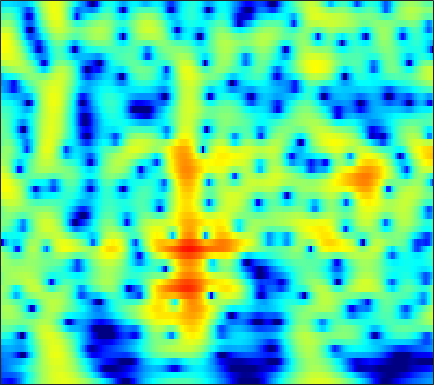

The data file committed next to this chart (first rows):
-14.597, -14.906, -15.414, -15.919, -16.154, -15.999, -15.094, -13.981, -12.186, -10.306, -8.5026, -7.2385, -5.6838, -4.2794, -3.3205, -2.1572, -1.1163, -0.41044, 0.43765, 1.1858, 1.8398, 2.2713, 2.7708, 3.1876
-13.18, -12.93, -12.7, -12.54, -12.45, -12.3, -12.02, -11.66, -10.91, -9.868, -8.6, -7.566, -6.156, -4.775, -3.785, -2.547, -1.413, -0.6338, 0.3081, 1.141, 1.865, 2.339, 2.88, 3.319
-12.39, -11.77, -11, -10.29, -9.784, -9.124, -8.463, -7.954, -7.243, -6.485, -5.676, -5.04, -4.16, -3.257, -2.577, -1.681, -0.8126, -0.1907, 0.5877, 1.297, 1.926, 2.341, 2.812, 3.185
-11.81, -11.36, -10.86, -10.47, -10.24, -9.988, -9.753, -9.55, -9.178, -8.627, -7.853, -7.13, -6.013, -4.791, -3.849, -2.609, -1.427, -0.5971, 0.4187, 1.319, 2.094, 2.592, 3.139, 3.552
-10.91, -10.6, -10.39, -10.45, -10.7, -11.36, -12.52, -13.85, -16.71, -22.32, -29.25, -20.18, -13.57, -9.445, -7.112, -4.606, -2.579, -1.296, 0.1601, 1.365, 2.348, 2.953, 3.591, 4.047
-9.743, -9.301, -8.937, -8.805, -8.826, -8.979, -9.233, -9.461, -9.731, -9.808, -9.484, -8.891, -7.675, -6.15, -4.929, -3.317, -1.801, -0.7577, 0.4904, 1.562, 2.45, 2.994, 3.557, 3.936
-7.317, -7.069, -6.959, -7.066, -7.264, -7.672, -8.207, -8.626, -9.049, -9.096, -8.597, -7.864, -6.549, -5.041, -3.882, -2.384, -0.9924, -0.04451, 1.074, 2.013, 2.765, 3.205, 3.626, 3.86
-3.926, -3.897, -4.054, -4.462, -4.989, -6.091, -7.782, -9.601, -13.34, -20.98, -21.46, -14.13, -8.838, -5.472, -3.575, -1.563, 0.03063, 1.01, 2.07, 2.873, 3.438, 3.715, 3.896, 3.874
-1.508, -1.337, -1.234, -1.334, -1.543, -1.963, -2.47, -2.883, -3.386, -3.641, -3.46, -3.038, -2.223, -1.272, -0.5341, 0.4232, 1.289, 1.849, 2.449, 2.868, 3.092, 3.125, 2.977, 2.594
-0.2457, 0.06895, 0.3298, 0.4023, 0.3761, 0.2891, 0.1491, 0.006254, -0.1873, -0.323, -0.3833, -0.3832, -0.317, -0.139, 0.07394, 0.4444, 0.8563, 1.16, 1.517, 1.781, 1.911, 1.891, 1.673, 1.193
0.8281, 1.152, 1.382, 1.457, 1.458, 1.354, 1.093, 0.8073, 0.3391, -0.2414, -0.9569, -1.542, -2.271, -2.758, -2.863, -2.591, -1.929, -1.284, -0.3839, 0.4295, 1.062, 1.378, 1.566, 1.482
1.167, 1.421, 1.6, 1.683, 1.635, 1.362, 0.8773, 0.4174, -0.374, -1.476, -2.973, -4.437, -7.242, -12.2, -19.98, -16.08, -8.64, -5.513, -2.662, -0.7007, 0.6506, 1.358, 1.981, 2.305
0.5594, 0.6393, 0.6249, 0.353, -0.05808, -0.7053, -1.297, -1.692, -2.194, -2.6, -2.978, -3.373, -4.073, -4.617, -4.632, -4.097, -3.103, -2.151, -0.8369, 0.2902, 1.14, 1.614, 2.077, 2.363
0.684, 0.5, -0.1689, -1.497, -2.851, -5.017, -7.581, -8.932, -8.065, -5.629, -3.57, -2.462, -1.317, -0.3939, 0.1298, 0.6098, 0.9987, 1.286, 1.575, 1.713, 1.747, 1.745, 1.712, 1.66
1.092, 1.064, 0.5428, -0.275, -1.114, -2.936, -5.079, -5.844, -4.996, -2.826, -0.9052, 0.2196, 1.479, 2.342, 2.677, 2.853, 2.843, 2.643, 2.048, 1.128, -0.03474, -1.034, -2.379, -3.221
-0.1648, 0.3839, 0.9096, 1.171, 1.102, 0.9505, 0.9726, 1.026, 1.211, 1.535, 1.911, 2.24, 2.588, 2.702, 2.678, 2.511, 2.036, 1.43, 0.3207, -1.242, -3.55, -5.997, -10.78, -17.25
-0.1847, 0.2943, 0.8419, 1.108, 1.226, 1.468, 1.623, 1.675, 1.789, 1.879, 1.983, 2.056, 2.024, 1.9, 1.787, 1.495, 0.9772, 0.5101, -0.2235, -1.171, -2.264, -3.054, -3.993, -4.649
0.8328, 0.9387, 1.013, 0.9899, 1.065, 1.177, 1.148, 1.157, 1.228, 1.283, 1.349, 1.343, 1.293, 1.262, 1.176, 0.9233, 0.6345, 0.4008, -0.02428, -0.5064, -0.9554, -1.296, -1.74, -2.092
1.587, 1.332, 0.9449, 0.7217, 0.5681, 0.2391, 0.08357, 0.08905, 0.1102, 0.2422, 0.4006, 0.5151, 0.7285, 0.8558, 0.8323, 0.7692, 0.659, 0.468, 0.1522, -0.1207, -0.3852, -0.5791, -0.7564, -0.8535
1.657, 1.029, 0.3074, -0.3664, -1.098, -1.985, -2.433, -2.652, -2.63, -2.034, -1.202, -0.4811, 0.3584, 0.8151, 1.032, 1.188, 0.9497, 0.5721, 0.02468, -0.6121, -1.175, -1.315, -1.072, -0.5602
-0.9564, -1.722, -2.373, -3.49, -4.339, -5.832, -9.784, -14.86, -15.34, -8.212, -3.989, -1.758, 0.1158, 1.247, 1.853, 2.026, 1.535, 0.8707, -0.8037, -3.834, -8.748, -12.19, -7.258, -2.547
-22.2, -15.91, -9.727, -7.509, -6.205, -6.558, -7.297, -7.16, -7.027, -5.562, -3.582, -2.163, -0.8525, 0.3817, 1.043, 1.317, 1.398, 1.14, 0.2233, -0.8181, -1.965, -2.247, -1.37, 0.1472
-5.048, -5.398, -5.556, -4.927, -4.796, -5.145, -4.841, -5.167, -5.25, -4.974, -4.348, -3.754, -2.777, -1.477, -0.757, 0.1415, 0.9369, 1.228, 1.573, 1.794, 1.899, 2.064, 2.277, 2.498
-0.8659, -1.272, -1.668, -2.111, -2.801, -3.299, -4.599, -5.802, -7.601, -9.963, -11.27, -10.23, -6.916, -4.14, -2.542, -0.574, 0.7084, 1.485, 2.344, 2.826, 3.223, 3.367, 3.407, 3.356
-0.104, -0.1181, -0.1732, -0.6657, -1.017, -1.718, -3.152, -4.133, -6.463, -9.047, -10.51, -9.47, -6.427, -3.709, -2.147, -0.289, 0.9074, 1.705, 2.482, 2.955, 3.288, 3.35, 3.297, 3.066
-1.04, -0.4267, 0.01164, 0.1812, 0.2508, -0.185, -0.444, -0.9168, -1.468, -1.871, -2.04, -1.99, -1.452, -0.9496, -0.3442, 0.3052, 0.9001, 1.331, 1.656, 1.982, 2.075, 2.077, 1.968, 1.618
-0.7314, 0.0621, 0.7564, 1.291, 1.367, 1.458, 1.345, 1.138, 0.9438, 0.623, 0.3522, 0.2198, 0.027, -0.05015, -0.04622, -0.09973, 0.03393, 0.05175, 0.1517, 0.2303, 0.2394, 0.237, 0.1045, -0.1122
1.524, 2.016, 2.546, 2.833, 2.906, 2.986, 2.708, 2.55, 2.081, 1.547, 0.9204, 0.405, -0.3905, -1.041, -1.636, -2.106, -2.478, -2.617, -2.505, -2.475, -2.286, -2.238, -2.216, -2.177
3.754, 4.024, 4.296, 4.304, 4.314, 4.08, 3.697, 3.33, 2.541, 1.665, 0.4987, -0.5921, -2.209, -4.269, -5.96, -7.83, -8.976, -8.529, -7.457, -6.524, -5.826, -5.655, -5.55, -5.557
4.875, 5.043, 5.106, 4.999, 4.862, 4.349, 3.911, 3.282, 2.489, 1.384, 0.001063, -1.213, -3.35, -6.237, -9.129, -15.32, -19.14, -14.42, -10.78, -8.714, -8.262, -8.512, -9.766, -12.33
4.946, 5.012, 4.87, 4.643, 4.177, 3.691, 2.822, 2.285, 1.467, 0.6065, -0.226, -0.9148, -1.967, -2.993, -3.929, -4.678, -5.306, -5.248, -5.305, -5.229, -5.66, -6.278, -7.825, -10.04
4.241, 4.163, 3.829, 3.082, 2.417, 1.26, -0.1185, -1.052, -2.288, -2.701, -2.584, -2.403, -1.832, -1.619, -1.276, -1.175, -0.8866, -0.9025, -0.7827, -0.916, -1.022, -1.305, -1.595, -1.998
2.852, 2.691, 2.189, 1.034, 0.1182, -2.345, -4.955, -8.943, -15.93, -15.28, -9.098, -6.36, -3.708, -2.169, -1.054, -0.2496, 0.601, 0.8944, 1.403, 1.58, 1.728, 1.696, 1.623, 1.466
1.436, 1.374, 0.9411, 0.28, -0.7588, -2.048, -4.361, -5.499, -7.503, -7.545, -6.518, -5.445, -3.855, -2.445, -1.486, -0.3514, 0.6104, 1.27, 1.945, 2.467, 2.688, 2.807, 2.65, 2.437
0.6066, 0.8215, 0.7747, 0.4779, -0.01053, -0.7737, -1.68, -2.54, -3.506, -4.447, -4.985, -4.973, -4.824, -3.675, -2.912, -1.228, 0.06752, 1.169, 2.133, 2.971, 3.416, 3.554, 3.449, 2.926
-0.3241, 0.2978, 0.7598, 0.5881, 0.5454, -0.39, -1.153, -2.302, -3.699, -5.797, -8.601, -11.46, -14.7, -11.13, -7.803, -3.818, -1.126, 0.5343, 2.16, 3.304, 4.071, 4.292, 4.328, 3.813
-1.359, -0.73, -0.2951, -0.3014, -0.7195, -1.27, -2.648, -3.374, -5.232, -6.888, -9.087, -10.39, -11.54, -9.536, -7.479, -4.426, -1.716, -0.2421, 1.589, 2.798, 3.684, 4.076, 4.221, 4.073
-1.187, -1.028, -1.151, -1.479, -2.148, -3.13, -4.412, -5.846, -7.493, -9.364, -10.23, -10.1, -9.13, -7.4, -5.756, -3.78, -1.692, -0.4505, 1.123, 2.335, 3.195, 3.67, 3.97, 4.003
-0.8342, -0.9709, -1.381, -2.163, -2.735, -4.283, -6.04, -7.901, -11.41, -17.09, -35.81, -20.38, -12.6, -8.696, -6.19, -3.842, -1.79, -0.4686, 0.9466, 2.17, 3.036, 3.519, 3.945, 4.036
-1.165, -1.341, -1.717, -2.414, -2.948, -4.012, -5.5, -6.366, -8.173, -9.589, -10.16, -9.731, -8.389, -6.638, -5.06, -3.359, -1.692, -0.53, 0.7413, 1.896, 2.762, 3.26, 3.728, 3.898
-1.97, -2.041, -2.277, -2.62, -3.162, -3.688, -4.488, -5.146, -5.806, -6.538, -6.79, -6.833, -6.331, -5.57, -4.721, -3.361, -2.023, -0.8943, 0.4004, 1.534, 2.51, 3.047, 3.567, 3.87
-2.984, -2.911, -3.016, -3.242, -3.517, -4.134, -4.614, -5.329, -6.14, -7.005, -8.055, -8.727, -9.156, -8.559, -7.601, -5.486, -3.412, -1.914, -0.1331, 1.3, 2.479, 3.159, 3.809, 4.187
-4.511, -4.39, -4.412, -4.713, -4.836, -5.365, -6.069, -6.417, -7.526, -8.839, -11, -13.51, -20.75, -24.73, -15.19, -8.762, -4.852, -2.785, -0.461, 1.272, 2.57, 3.356, 4.085, 4.489
-6.744, -6.797, -7.034, -7.463, -8.006, -8.283, -8.749, -8.853, -8.828, -9.099, -9.323, -9.622, -9.657, -8.797, -7.644, -5.408, -3.133, -1.679, 0.07882, 1.531, 2.65, 3.315, 3.972, 4.382
-9.028, -9.291, -10.13, -11.44, -13.03, -15.49, -15.47, -14.56, -11.59, -9.389, -7.721, -6.7, -5.538, -4.31, -3.428, -2.275, -1.037, -0.1631, 0.8516, 1.808, 2.616, 3.08, 3.61, 3.976
-10.29, -9.946, -10.17, -11.44, -12.84, -15.57, -16.51, -14.35, -10.28, -7.323, -5.337, -4.11, -2.878, -1.915, -1.222, -0.5267, 0.06657, 0.5467, 1.073, 1.56, 2.074, 2.447, 2.895, 3.261
-8.564, -7.127, -5.968, -5.393, -5.368, -5.061, -4.478, -4.076, -3.178, -2.16, -1.289, -0.7461, -0.2137, 0.06015, 0.1837, 0.2285, 0.06943, -0.0833, -0.1822, -0.2229, -0.0119, 0.3917, 1.016, 1.733
-2.353, -1.551, -0.6571, 0.03605, 0.3917, 0.697, 1.019, 1.295, 1.433, 1.524, 1.557, 1.428, 1.155, 0.6956, 0.0934, -0.8516, -2.042, -3.281, -5.175, -6.837, -7.245, -6.203, -3.875, -1.731
1.951, 2.273, 2.648, 2.948, 3.098, 3.101, 3.021, 3.007, 2.688, 2.223, 1.646, 1.063, 0.1407, -0.929, -1.985, -3.642, -5.535, -7.245, -10.63, -15.58, -18.28, -13.6, -8.566, -5.353
3.994, 4.136, 4.226, 4.182, 4.126, 3.884, 3.426, 3.002, 2.358, 1.502, 0.4118, -0.4991, -1.93, -3.594, -4.825, -6.714, -8.629, -9.731, -10.66, -10.87, -10.23, -9.168, -7.415, -5.626
5.044, 5.091, 5.031, 4.811, 4.51, 4.038, 3.391, 2.663, 1.62, 0.4113, -1.014, -2.229, -4.011, -6.171, -8.207, -11.15, -14.87, -18.75, -18.74, -14.39, -10.98, -8.996, -6.692, -4.889
5.224, 5.237, 5.11, 4.809, 4.408, 3.668, 2.745, 1.981, 0.5984, -1.029, -2.781, -4.213, -6.239, -8.186, -9.607, -11.82, -14.21, -15.35, -14.82, -11.94, -8.916, -7.025, -4.86, -3.217
4.371, 4.472, 4.397, 4.064, 3.7, 2.882, 1.708, 0.6506, -1.001, -3.06, -5.577, -7.635, -10.55, -12.87, -13.07, -12.24, -11, -10.08, -8.356, -6.52, -4.678, -3.434, -1.943, -0.6738
2.426, 2.736, 2.858, 2.636, 2.25, 1.506, 0.4046, -0.8234, -2.723, -5.042, -7.955, -10.85, -16.15, -24.06, -21.22, -14.68, -10.56, -8.446, -5.968, -3.864, -2.04, -0.8194, 0.5086, 1.547
-0.07093, 0.4409, 0.7903, 0.7821, 0.4457, -0.2699, -1.315, -2.195, -3.903, -5.951, -8.226, -9.868, -11.69, -12.46, -12.02, -10.31, -8.015, -6.264, -4.03, -2.004, -0.2662, 0.8654, 2.083, 2.979
-2.324, -1.737, -1.285, -1.192, -1.298, -1.854, -2.802, -3.764, -5.299, -7.349, -10.11, -12.81, -17.12, -18.68, -15.81, -11.05, -7.364, -5.044, -2.581, -0.5569, 1.105, 2.117, 3.197, 3.966
-4.552, -4.039, -3.649, -3.575, -3.617, -3.917, -4.479, -5.235, -6.353, -7.784, -9.514, -11.06, -13.03, -13.16, -11.56, -8.422, -5.482, -3.498, -1.315, 0.4938, 1.956, 2.834, 3.751, 4.359
-7.045, -6.807, -6.641, -6.616, -6.803, -7.013, -7.281, -7.371, -7.742, -8.058, -8.235, -8.146, -7.736, -6.913, -6.079, -4.573, -2.919, -1.667, -0.1076, 1.269, 2.421, 3.122, 3.837, 4.287
